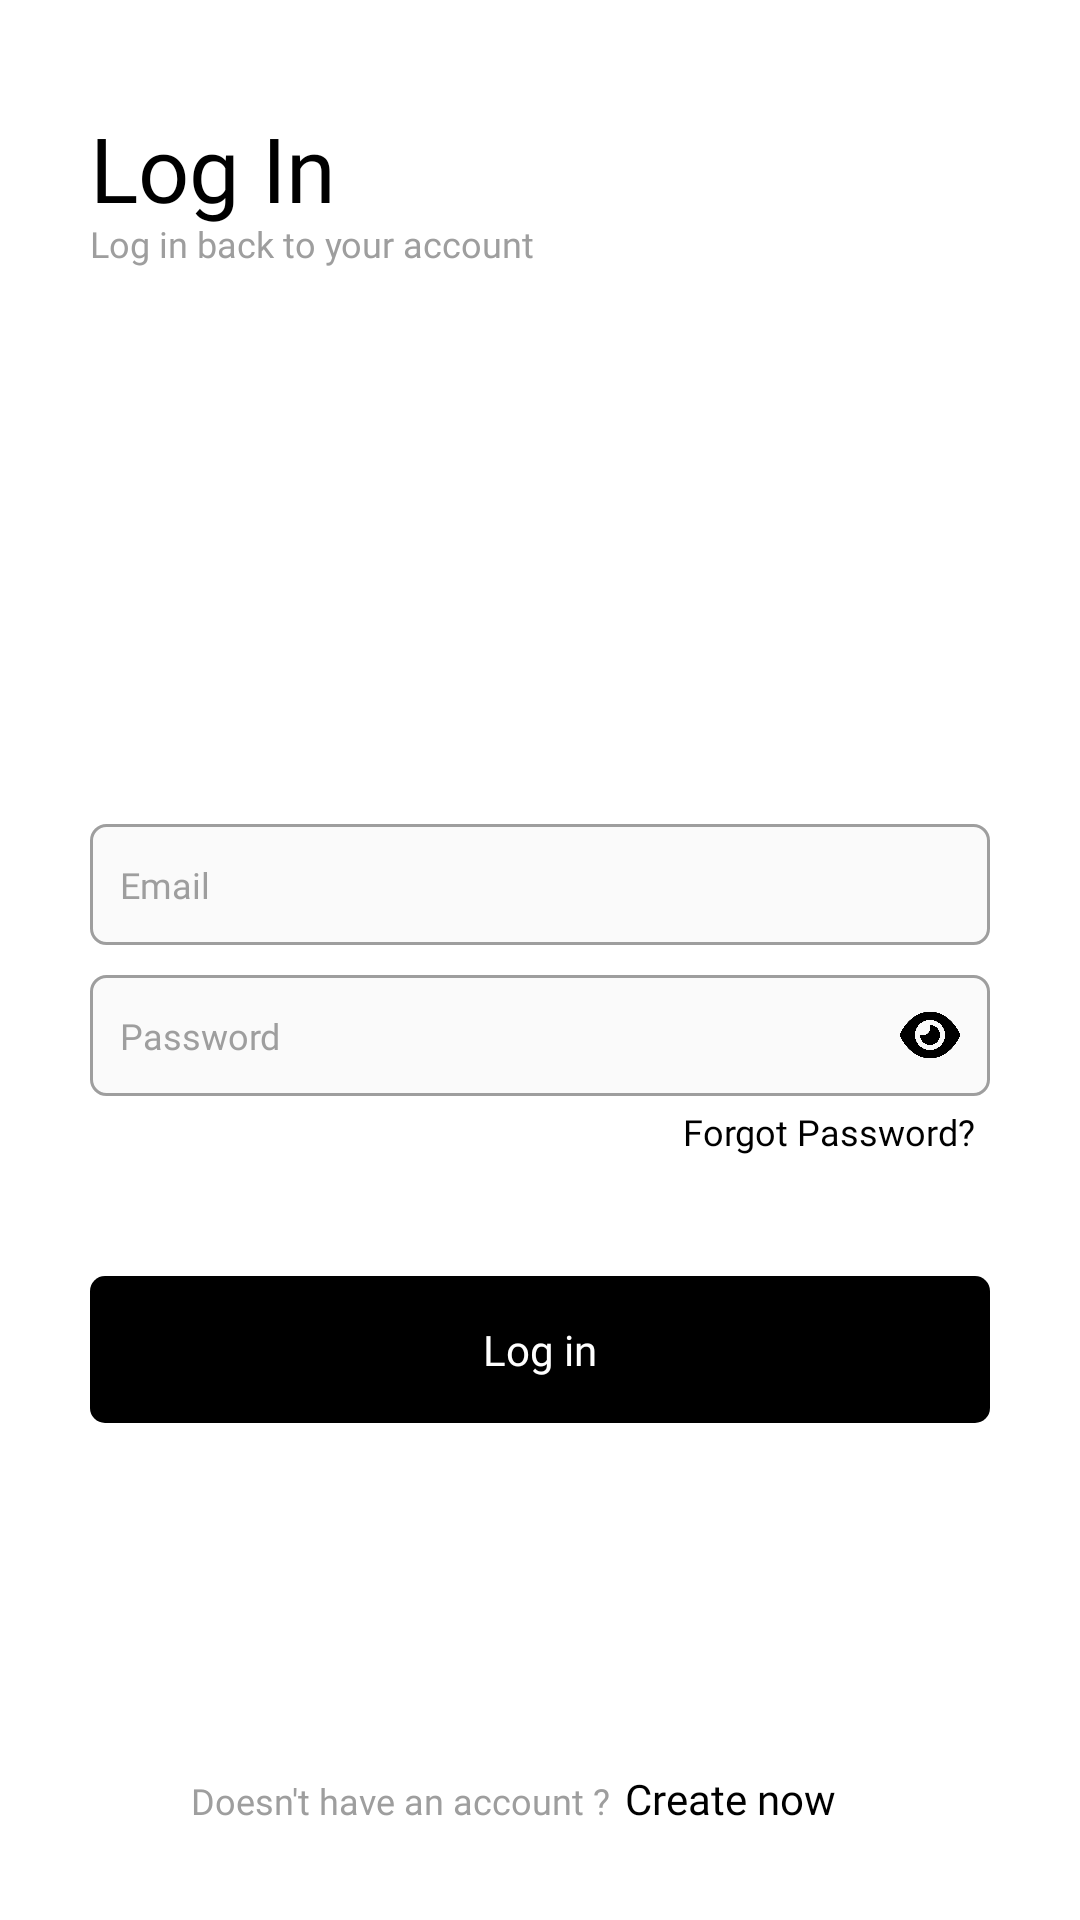

Produce the Android XML layout that renders to this screen, including the resource entries it uses.
<!-- AndroidManifest.xml: application theme Theme.PrepNest -->
<!-- res/layout/login.xml -->
<?xml version="1.0" encoding="utf-8"?>
<androidx.constraintlayout.widget.ConstraintLayout xmlns:android="http://schemas.android.com/apk/res/android"
    xmlns:app="http://schemas.android.com/apk/res-auto"
    android:id="@+id/wrapper_layout"
    android:layout_width="match_parent"
    android:layout_height="match_parent"
    xmlns:tools="http://schemas.android.com/tools"
    android:background="@color/white"
    android:fitsSystemWindows="true">

    <TextView
        android:id="@+id/login_title"
        android:layout_width="wrap_content"
        android:layout_height="wrap_content"
        android:text="@string/log_in"
        android:textSize="30sp"
        android:textColor="#000000"
        android:fontFamily="@font/bold"
        app:layout_constraintLeft_toLeftOf="parent"
        app:layout_constraintTop_toTopOf="parent"
        android:layout_marginTop="40dp"
        android:layout_marginStart="30dp"
        android:includeFontPadding="false"/>

    <TextView
        android:id="@+id/login_subtitle"
        android:layout_width="wrap_content"
        android:layout_height="wrap_content"
        android:text="@string/login_subtext"
        android:textSize="12sp"
        android:textColor="#9E9E9E"
        android:includeFontPadding="false"
        android:fontFamily="@font/semibold"
        app:layout_constraintLeft_toLeftOf="parent"
        app:layout_constraintTop_toBottomOf="@id/login_title"
        android:layout_marginStart="30dp"/>

    <LinearLayout
        android:id="@+id/edittexts_container"
        android:layout_width="match_parent"
        android:layout_height="wrap_content"
        android:paddingLeft="30dp"
        android:paddingRight="30dp"
        android:gravity="center_vertical"
        android:orientation="vertical"
        app:layout_constraintTop_toTopOf="parent"
        app:layout_constraintBottom_toBottomOf="parent"
        app:layout_constraintLeft_toLeftOf="parent"
        app:layout_constraintRight_toRightOf="parent">
        <EditText
            android:id="@+id/email_edittext"
            android:layout_width="match_parent"
            android:layout_height="wrap_content"
            android:importantForAutofill="no"
            android:paddingLeft="10dp"
            android:paddingTop="12dp"
            android:paddingRight="10dp"
            android:paddingBottom="12dp"
            android:background="@drawable/rounded_shape_gray"
            android:gravity="center_vertical"
            android:textSize="12sp"
            android:textColor="#000000"
            android:hint="@string/hint_email"
            android:textColorHint="#9E9E9E"
            android:singleLine="true"
            android:imeOptions="actionNext"
            android:fontFamily="@font/semibold"
            android:inputType="textEmailAddress" />

        <TextView
            android:id="@+id/email_error_txt"
            android:layout_width="wrap_content"
            android:layout_height="wrap_content"
            android:layout_marginTop="3dp"
            android:text="@string/enter_your_email"
            android:textSize="10sp"
            android:textColor="#000000"
            android:fontFamily="@font/medium"
            android:visibility="gone"
            tools:ignore="SmallSp" />

        <LinearLayout
            android:id="@+id/pwd_et_container"
            android:layout_width="match_parent"
            android:layout_height="wrap_content"
            android:layout_marginTop="10dp"
            android:gravity="center_vertical"
            android:orientation="horizontal"
            android:background="@drawable/rounded_shape_gray">

            <EditText
                android:id="@+id/password_edittext"
                android:layout_width="0dp"
                android:layout_weight="1"
                android:layout_height="wrap_content"
                android:importantForAutofill="no"
                android:paddingLeft="10dp"
                android:paddingTop="12dp"
                android:paddingRight="10dp"
                android:paddingBottom="12dp"
                android:background="@android:color/transparent"
                android:gravity="center_vertical"
                android:textSize="12sp"
                android:textColor="#000000"
                android:hint="@string/hint_password"
                android:textColorHint="#9E9E9E"
                android:singleLine="true"
                android:inputType="textPassword"
                android:imeOptions="actionDone"
                android:fontFamily="@font/semibold" />

            <ImageView
                android:id="@+id/pwd_show_icon"
                android:layout_width="20dp"
                android:layout_height="20dp"
                android:layout_marginLeft="10dp"
                android:layout_marginRight="10dp"
                android:importantForAccessibility="no"
                android:src="@drawable/icon_show_password"
                android:scaleType="fitCenter" />
        </LinearLayout>
    </LinearLayout>

    <TextView
        android:id="@+id/password_error_txt"
        android:layout_width="wrap_content"
        android:layout_height="wrap_content"
        android:layout_marginTop="5dp"
        android:layout_marginStart="30dp"
        android:text="@string/enter_your_password"
        android:textSize="10sp"
        android:textColor="#000000"
        android:fontFamily="@font/medium"
        android:visibility="invisible"
        app:layout_constraintLeft_toLeftOf="parent"
        app:layout_constraintTop_toBottomOf="@id/edittexts_container"
        tools:ignore="SmallSp"/>

    <TextView
        android:id="@+id/forget_pass_txt"
        android:layout_width="wrap_content"
        android:layout_height="wrap_content"
        android:layout_marginEnd="30dp"
        android:background="@drawable/ripple_mask_only_light"
        android:fontFamily="@font/semibold"
        android:paddingLeft="5dp"
        android:paddingTop="2dp"
        android:paddingRight="5dp"
        android:paddingBottom="2dp"
        android:text="@string/forgot_password"
        android:textColor="#000000"
        android:textSize="12sp"
        app:layout_constraintBottom_toBottomOf="@+id/password_error_txt"
        app:layout_constraintRight_toRightOf="parent"
        app:layout_constraintTop_toTopOf="@+id/password_error_txt" />

    <LinearLayout
        android:id="@+id/login_btn"
        android:layout_width="match_parent"
        android:layout_height="wrap_content"
        android:layout_marginStart="30dp"
        android:layout_marginEnd="30dp"
        android:layout_marginTop="60dp"
        android:gravity="center_horizontal|center_vertical"
        android:orientation="horizontal"
        android:background="@drawable/ripple_bg_black"
        app:layout_constraintLeft_toLeftOf="parent"
        app:layout_constraintRight_toRightOf="parent"
        app:layout_constraintTop_toBottomOf="@id/edittexts_container">

        <TextView
            android:id="@+id/login_btn_text"
            android:layout_width="wrap_content"
            android:layout_height="wrap_content"
            android:layout_marginTop="15dp"
            android:layout_marginBottom="15dp"
            android:text="@string/btn_login"
            android:textSize="14sp"
            android:textColor="#FFFFFF"
            android:fontFamily="@font/bold" />
    </LinearLayout>

    <LinearLayout
        android:layout_width="match_parent"
        android:layout_height="wrap_content"
        android:paddingTop="10dp"
        android:paddingBottom="30dp"
        android:orientation="horizontal"
        android:gravity="center"
        app:layout_constraintBottom_toBottomOf="parent"
        app:layout_constraintLeft_toLeftOf="parent"
        app:layout_constraintRight_toRightOf="parent">

        <TextView
            android:id="@+id/not_have_account_text"
            android:layout_width="wrap_content"
            android:layout_height="wrap_content"
            android:fontFamily="@font/semibold"
            android:includeFontPadding="false"
            android:text="@string/doesn_t_have_an_account"
            android:textColor="#9E9E9E"
            android:textSize="12sp"/>

        <TextView
            android:id="@+id/signup_btn_text"
            android:layout_width="93dp"
            android:layout_height="18dp"
            android:background="@drawable/ripple_mask_only_light"
            android:fontFamily="@font/semibold"
            android:includeFontPadding="false"
            android:paddingLeft="5dp"
            android:paddingRight="5dp"
            android:paddingBottom="2dp"
            android:text="@string/btn_create_acc"
            android:textColor="#000000"
            android:textSize="14sp"/>

    </LinearLayout>

</androidx.constraintlayout.widget.ConstraintLayout>
<!-- resources referenced by this layout -->
<resources>
  <color name="white">#FFFFFF</color>
  <!-- drawable ripple_bg_black (drawable) -->
  <?xml version="1.0" encoding="utf-8"?>
  <ripple xmlns:android="http://schemas.android.com/apk/res/android"
      android:color="@color/dark_ripple">
  
      <item android:drawable="@drawable/rounded_shape_black" />
  </ripple>
  <!-- drawable ripple_mask_only_light (drawable) -->
  <?xml version="1.0" encoding="utf-8"?>
  <ripple xmlns:android="http://schemas.android.com/apk/res/android"
      android:color="@color/light_gray">
  
      
      <item android:id="@android:id/mask">
          <shape android:shape="rectangle">
              <corners android:radius="100dp" />
              <solid android:color="@color/white" /> 
          </shape>
      </item>
  
      
  </ripple>
  <!-- drawable rounded_shape_gray (drawable) -->
  <?xml version="1.0" encoding="utf-8"?>
  <shape xmlns:android="http://schemas.android.com/apk/res/android"
      android:shape="rectangle">
  
      <solid android:color="@color/white_gray" />
  
      <stroke
          android:width="3px"
          android:color="@color/dark_gray" />
  
      <corners android:radius="15px" />
  </shape>
  <string name="btn_create_acc">Create now</string>
  <string name="btn_login">Log in</string>
  <string name="doesn_t_have_an_account">Doesn\'t have an account ?</string>
  <string name="enter_your_email">Enter your email</string>
  <string name="enter_your_password">Enter your password</string>
  <string name="forgot_password">Forgot Password?</string>
  <string name="hint_email">Email</string>
  <string name="hint_password">Password</string>
  <string name="log_in">Log In</string>
  <string name="login_subtext">Log in back to your account</string>
  <color name="dark_ripple">#212121</color>
  <!-- drawable rounded_shape_black (drawable) -->
  <?xml version="1.0" encoding="utf-8"?>
  <shape xmlns:android="http://schemas.android.com/apk/res/android"
      android:shape="rectangle">
  
      <solid android:color="@color/black" />
  
      <corners android:radius="15px" />
  </shape>
  <color name="light_gray">#F5F5F5</color>
  <color name="white_gray">#FAFAFA</color>
  <color name="dark_gray">#9E9E9E</color>
  <color name="colorPrimary">#FFFFFF</color>
  <color name="colorPrimaryVariant">#FFFFFF</color>
  <color name="colorOnPrimary">#000000</color>
  <color name="colorSecondary">#000000</color>
  <color name="colorSecondaryVariant">#54000000</color>
  <color name="colorOnSecondary">#FFFFFF</color>
  <color name="colorBackground">#FFFFFF</color>
  <color name="colorSurface">#FFFFFF</color>
  <color name="colorOnSurface">#000000</color>
  <color name="colorError">#B00020</color>
  <color name="colorOnError">#FFFFFF</color>
  <color name="black">#000000</color>
</resources>
